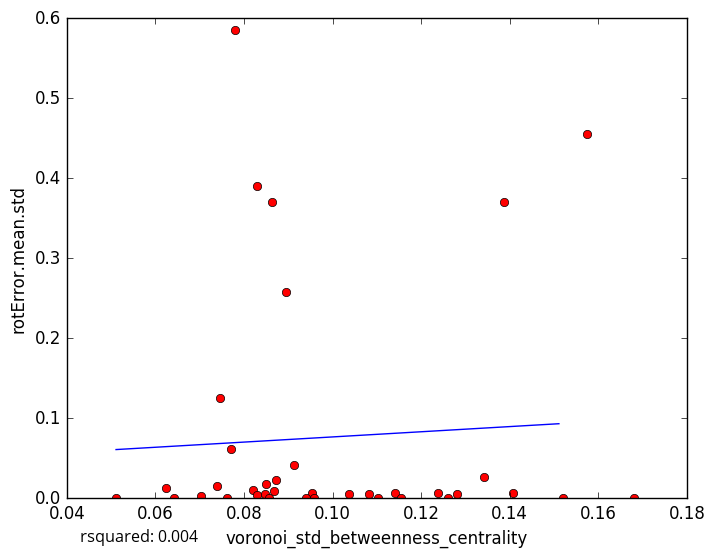

The file beside this chart, header and first rows:
voronoi_std_betweenness_centrality, rotError.mean.std
0.1083, 0.005571
0.08484, 0.005774
0.114, 0.006121
0.1036, 0.005801
0.08214, 0.01044
0.08556, 0.0
0.09528, 0.007164
0.083, 0.004242
0.1574, 0.4548
0.07789, 0.5853
0.0959, 0.0
0.1238, 0.005927
0.06413, 0.0
0.1281, 0.004937
0.126, 0.000363
0.09394, 1e-05
0.08723, 0.02323
0.1153, 0.0
0.06238, 0.01257
0.0762, 0.0
0.07026, 0.002974
0.08678, 0.009404
0.08501, 0.0173
0.08284, 0.3899
0.1681, 0.0
0.1387, 0.3708
0.07391, 0.01548
0.09137, 0.04147
0.08941, 0.258
0.1343, 0.02646
0.1103, 0.0
0.07704, 0.062
0.08626, 0.37
0.1519, 0.0
0.07465, 0.1258
0.0511, 0.0
0.1408, 0.006535
5-Fold RMSE:, 0.1276, 0.08021, 0.2666, 0.1079, 0.1079
Average 5-Fold RMSE:, 0.1508
5-Fold rsquared:, -0.2397, -0.1826, -0.09309, -0.06329, -0.06329
Average 5-Fold rsquared:, -60.66
